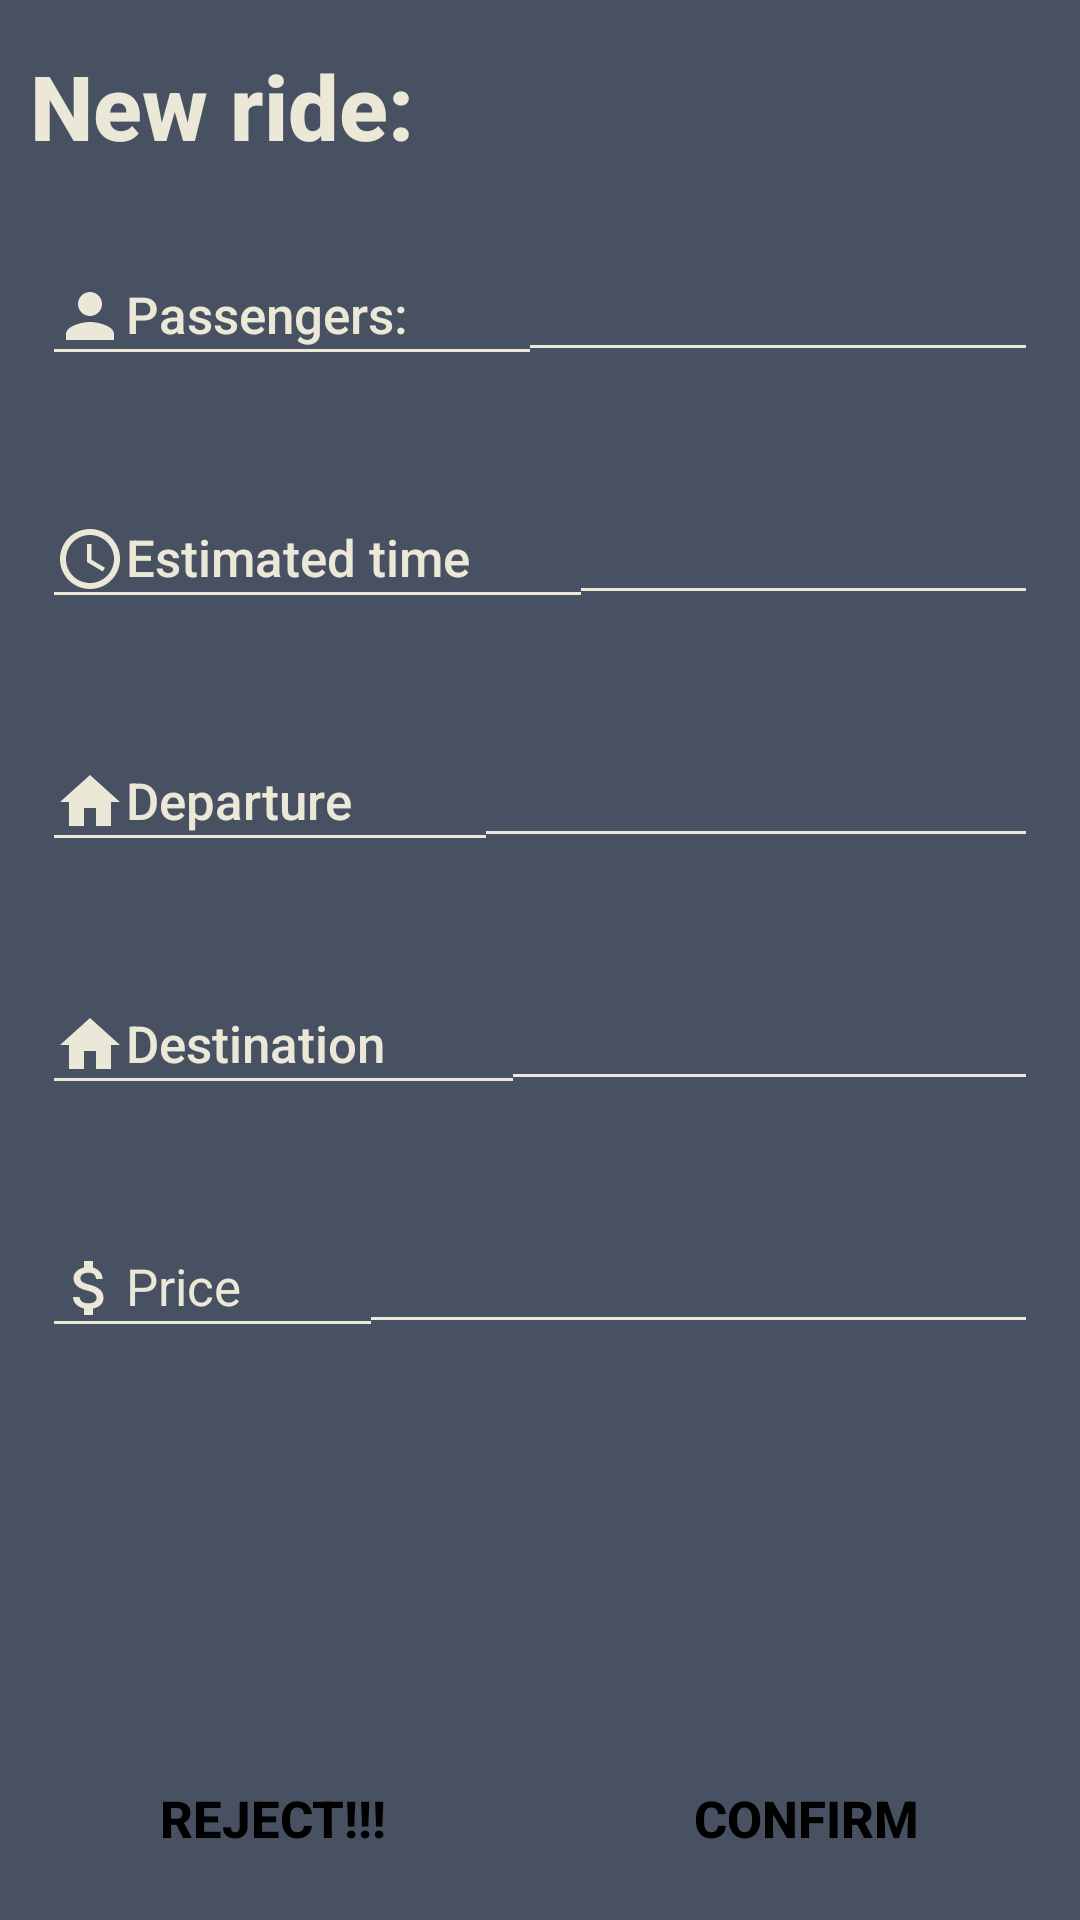

Here is an Android app screen rendered from its layout file. Give the layout XML and the strings, colors and styles it references.
<!-- AndroidManifest.xml: application theme Theme.UberApp_Tim18 -->
<!-- res/layout/new_ride_dialog.xml -->
<?xml version="1.0" encoding="utf-8"?>
<LinearLayout xmlns:android="http://schemas.android.com/apk/res/android"
    android:layout_width="match_parent"
    android:layout_height="match_parent">

    <RelativeLayout
        android:layout_width="match_parent"
        android:layout_height="match_parent"
        android:background="@color/background">

        <TextView
            android:id="@+id/acc_info_txt"
            android:layout_width="wrap_content"
            android:layout_height="wrap_content"
            android:layout_gravity="left"
            android:layout_marginLeft="10dp"
            android:layout_marginTop="15dp"
            android:layout_marginBottom="20dp"
            android:fontFamily="sans-serif-medium"
            android:text="New ride:"
            android:textColor="@color/edit_text"
            android:textSize="30dp"
            android:textStyle="bold" />

        <LinearLayout
            android:layout_width="match_parent"
            android:layout_height="wrap_content"
            android:layout_margin="18dp"
            android:orientation="horizontal"
            android:id="@+id/linear_layout1"
            android:layout_below="@id/acc_info_txt">

            <TextView
                android:id="@+id/name_view"
                android:layout_width="wrap_content"
                android:layout_height="wrap_content"
                android:layout_weight="1"
                android:alpha="1"
                android:background="@drawable/textview_border"
                android:drawableLeft="@drawable/ic_person"
                
                android:fontFamily="sans-serif-medium"
                android:text="@string/passengers"
                android:textColor="@color/edit_text"
                android:textSize="17sp" />


            <EditText
                android:id="@+id/name_txt_view"
                android:layout_width="wrap_content"
                android:layout_height="wrap_content"
                android:layout_weight="4"
                android:background="@drawable/textview_border"
                android:fontFamily="sans-serif-medium"
                android:inputType="text"
                android:textAlignment="viewEnd"
                android:textColor="@color/edit_text"
                android:textSize="17sp" />
        </LinearLayout>


        <androidx.appcompat.widget.AppCompatImageView
            android:id="@+id/appCompatImageView4"
            android:layout_width="match_parent"
            android:layout_height="1dp"
            android:layout_margin="10dp"
            android:alpha="0.5"
            android:background="@color/background"
            android:fontFamily="sans-serif-medium"
            android:layout_below="@+id/linear_layout1"/>

        <LinearLayout
            android:layout_width="match_parent"
            android:layout_height="wrap_content"
            android:layout_margin="18dp"
            android:orientation="horizontal"
            android:id="@+id/linear_layout2"
            android:layout_below="@+id/appCompatImageView4">

            <TextView
                android:id="@+id/phone_view"
                android:layout_width="wrap_content"
                android:layout_height="wrap_content"
                android:layout_weight="1"
                android:alpha="1"
                android:background="@drawable/textview_border"
                android:drawableLeft="@drawable/ic_clock"
                android:fontFamily="sans-serif-medium"
                android:text="Estimated time"
                android:textColor="@color/edit_text"
                android:textSize="17sp" />

            <EditText
                android:id="@+id/phone_txt_view"
                android:layout_width="wrap_content"
                android:layout_height="wrap_content"
                android:layout_weight="4"
                android:background="@drawable/textview_border"
                android:fontFamily="sans-serif-medium"
                android:inputType="phone"
                android:textAlignment="viewEnd"
                android:textColor="@color/edit_text"
                android:textSize="17sp" />
        </LinearLayout>

        <androidx.appcompat.widget.AppCompatImageView
            android:id="@+id/appCompatImageView3"
            android:layout_width="match_parent"
            android:layout_height="1dp"
            android:layout_margin="10dp"
            android:alpha="0.5"
            android:background="@color/background"
            android:fontFamily="sans-serif-medium"
            android:layout_below="@+id/linear_layout2"/>

        <LinearLayout
            android:layout_width="match_parent"
            android:layout_height="wrap_content"
            android:layout_margin="18dp"
            android:orientation="horizontal"
            android:layout_below="@id/appCompatImageView3"
            android:id="@+id/linear_layout3">

            <TextView
                android:id="@+id/email_view"
                android:layout_width="wrap_content"
                android:layout_height="wrap_content"
                android:layout_weight="1"
                android:alpha="1"
                android:background="@drawable/textview_border"
                android:drawableLeft="@drawable/ic_home"
                
                android:fontFamily="sans-serif-medium"
                android:text="@string/departure"
                android:textColor="@color/edit_text"
                android:textSize="17sp" />

            <EditText
                android:id="@+id/email_txt_view"
                android:layout_width="wrap_content"
                android:layout_height="wrap_content"
                android:layout_weight="4"
                android:background="@drawable/textview_border"
                android:fontFamily="sans-serif-medium"

                android:inputType="textEmailAddress"
                android:textAlignment="viewEnd"
                android:textColor="@color/edit_text"
                android:textSize="17sp" />
        </LinearLayout>

        <androidx.appcompat.widget.AppCompatImageView
            android:id="@+id/appCompatImageView2"
            android:layout_below="@id/linear_layout3"
            android:layout_width="match_parent"
            android:layout_height="1dp"
            android:layout_margin="10dp"
            android:alpha="0.5"
            android:background="@color/background" />

        <LinearLayout
            android:layout_width="match_parent"
            android:layout_height="wrap_content"
            android:layout_margin="18dp"
            android:orientation="horizontal"
            android:layout_below="@id/appCompatImageView2"
            android:id="@+id/linear_layout4">

            <TextView
                android:id="@+id/address_view"
                android:layout_width="wrap_content"
                android:layout_height="wrap_content"
                android:layout_weight="1"
                android:alpha="1"
                android:background="@drawable/textview_border"
                android:drawableLeft="@drawable/ic_home"
                
                android:fontFamily="sans-serif-medium"
                android:text="@string/destination"
                android:textColor="@color/edit_text"
                android:textSize="17sp" />

            <EditText
                android:id="@+id/address_txt_view"
                android:layout_width="wrap_content"
                android:layout_height="wrap_content"
                android:layout_weight="4"
                android:background="@drawable/textview_border"
                android:fontFamily="sans-serif-medium"
                android:inputType="textPostalAddress"
                android:textAlignment="viewEnd"
                android:textColor="@color/edit_text"
                android:textSize="17sp" />

        </LinearLayout>

        <androidx.appcompat.widget.AppCompatImageView
            android:layout_width="match_parent"
            android:layout_height="1dp"
            android:layout_margin="10dp"
            android:alpha="0.5"
            android:background="@color/background"
            android:id="@+id/appCompatImageView6"
            android:layout_below="@+id/linear_layout4"/>

        <LinearLayout
            android:layout_width="match_parent"
            android:layout_height="wrap_content"
            android:layout_margin="18dp"
            android:orientation="horizontal"
            android:layout_below="@+id/appCompatImageView6">

            <TextView
                android:id="@+id/pass_view"
                android:layout_width="wrap_content"
                android:layout_height="wrap_content"
                android:layout_weight="1"
                android:alpha="1"
                android:background="@drawable/textview_border"
                android:drawableLeft="@drawable/ic_dollar_sign"
                
                android:text="@string/price"
                android:textColor="@color/edit_text"
                android:textSize="17sp" />

            <EditText
                android:id="@+id/pass_txt_view"
                android:layout_width="wrap_content"
                android:layout_height="wrap_content"
                android:layout_weight="5"
                android:background="@drawable/textview_border"
                android:fontFamily="sans-serif-medium"
                android:inputType="text"
                android:textAlignment="viewEnd"
                android:textColor="@color/edit_text"
                android:textSize="17sp" />
        </LinearLayout>

        <androidx.appcompat.widget.AppCompatImageView
            android:id="@+id/appCompatImageView5"
            android:layout_width="match_parent"
            android:layout_height="1dp"
            android:layout_margin="10dp"
            android:alpha="0.5"
            android:background="@color/background" />

        <LinearLayout
            android:layout_width="match_parent"
            android:layout_height="wrap_content"
            android:layout_alignParentBottom="true"
            android:layout_marginBottom="10dp"
            android:orientation="horizontal">

            <androidx.appcompat.widget.AppCompatButton
                android:id="@+id/reject_button"
                android:layout_width="wrap_content"
                android:layout_height="match_parent"
                android:layout_marginLeft="5dp"
                android:layout_marginRight="2.5dp"
                android:layout_toRightOf="@+id/cancel_button"

                android:layout_weight="1"
                android:alpha="1"
                android:background="@drawable/button_cancel"
                android:text="@string/reject"
                android:textColor="@color/black"
                android:textSize="17sp"
                android:textStyle="bold" />

            <androidx.appcompat.widget.AppCompatButton
                android:id="@+id/confirm_button"
                android:layout_width="wrap_content"
                android:layout_height="match_parent"
                android:layout_alignParentLeft="true"
                android:layout_marginLeft="2.5dp"
                android:layout_marginRight="5dp"
                android:layout_weight="1"
                android:alpha="1"
                android:background="@drawable/button_shape"
                android:text="@string/confirm"
                android:textColor="@color/black"
                android:textSize="17sp"
                android:textStyle="bold" />
        </LinearLayout>
    </RelativeLayout>

</LinearLayout>
<!-- resources referenced by this layout -->
<resources>
  <color name="background">#485162</color>
  <color name="black">#FF000000</color>
  <color name="edit_text">#EBE8D7</color>
  <!-- drawable ic_clock (drawable) -->
  <vector android:height="24dp" android:tint="@color/edit_text"
      android:viewportHeight="24" android:viewportWidth="24"
      android:width="24dp" xmlns:android="http://schemas.android.com/apk/res/android">
      <path android:fillColor="@android:color/white" android:pathData="M11.99,2C6.47,2 2,6.48 2,12s4.47,10 9.99,10C17.52,22 22,17.52 22,12S17.52,2 11.99,2zM12,20c-4.42,0 -8,-3.58 -8,-8s3.58,-8 8,-8 8,3.58 8,8 -3.58,8 -8,8z"/>
      <path android:fillColor="@android:color/white" android:pathData="M12.5,7H11v6l5.25,3.15 0.75,-1.23 -4.5,-2.67z"/>
  </vector>
  <!-- drawable ic_dollar_sign (drawable) -->
  <vector android:height="24dp" android:tint="@color/edit_text"
      android:viewportHeight="24" android:viewportWidth="24"
      android:width="24dp" xmlns:android="http://schemas.android.com/apk/res/android">
      <path android:fillColor="@android:color/white" android:pathData="M11.8,10.9c-2.27,-0.59 -3,-1.2 -3,-2.15 0,-1.09 1.01,-1.85 2.7,-1.85 1.78,0 2.44,0.85 2.5,2.1h2.21c-0.07,-1.72 -1.12,-3.3 -3.21,-3.81V3h-3v2.16c-1.94,0.42 -3.5,1.68 -3.5,3.61 0,2.31 1.91,3.46 4.7,4.13 2.5,0.6 3,1.48 3,2.41 0,0.69 -0.49,1.79 -2.7,1.79 -2.06,0 -2.87,-0.92 -2.98,-2.1h-2.2c0.12,2.19 1.76,3.42 3.68,3.83V21h3v-2.15c1.95,-0.37 3.5,-1.5 3.5,-3.55 0,-2.84 -2.43,-3.81 -4.7,-4.4z"/>
  </vector>
  <!-- drawable ic_home (drawable) -->
  <vector android:height="24dp" android:tint="@color/edit_text"
      android:viewportHeight="24" android:viewportWidth="24"
      android:width="24dp" xmlns:android="http://schemas.android.com/apk/res/android">
      <path android:fillColor="@android:color/white" android:pathData="M10,20v-6h4v6h5v-8h3L12,3 2,12h3v8z"/>
  </vector>
  <!-- drawable ic_person (drawable) -->
  <vector android:height="24dp" android:tint="@color/edit_text"
      android:viewportHeight="24" android:viewportWidth="24"
      android:width="24dp" xmlns:android="http://schemas.android.com/apk/res/android">
      <path android:fillColor="@android:color/white" android:pathData="M12,12c2.21,0 4,-1.79 4,-4s-1.79,-4 -4,-4 -4,1.79 -4,4 1.79,4 4,4zM12,14c-2.67,0 -8,1.34 -8,4v2h16v-2c0,-2.66 -5.33,-4 -8,-4z"/>
  </vector>
  <!-- drawable textview_border (drawable) -->
  <?xml version="1.0" encoding="utf-8"?>
  
  <layer-list xmlns:android="http://schemas.android.com/apk/res/android">
      <item android:top="-2dp" android:left="-2dp" android:right="-2dp">
          <shape android:shape="rectangle">
              <stroke android:width="1dp" android:color="@color/edit_text" />
              <solid android:color="#00000000" />
          </shape>
      </item>
  </layer-list>
  <string name="confirm">Confirm</string>
  <string name="departure">Departure</string>
  <string name="destination">Destination</string>
  <string name="passengers">Passengers:</string>
  <string name="price">Price</string>
  <string name="reject">REJECT!!!</string>
  <style name="Theme.UberApp_Tim18" parent="Theme.AppCompat.DayNight.NoActionBar">
  
  
  
          <item name="colorOnPrimary">@color/white</item>
  
  
  
  
          
          <item name="android:statusBarColor">?attr/colorPrimaryVariant</item>
          
      </style>
  <color name="white">#FFFFFFFF</color>
</resources>
